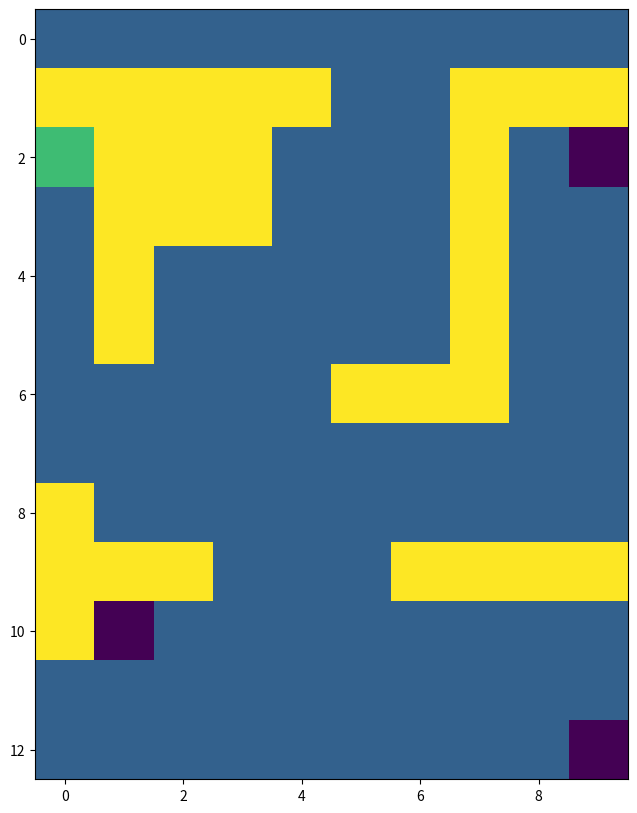
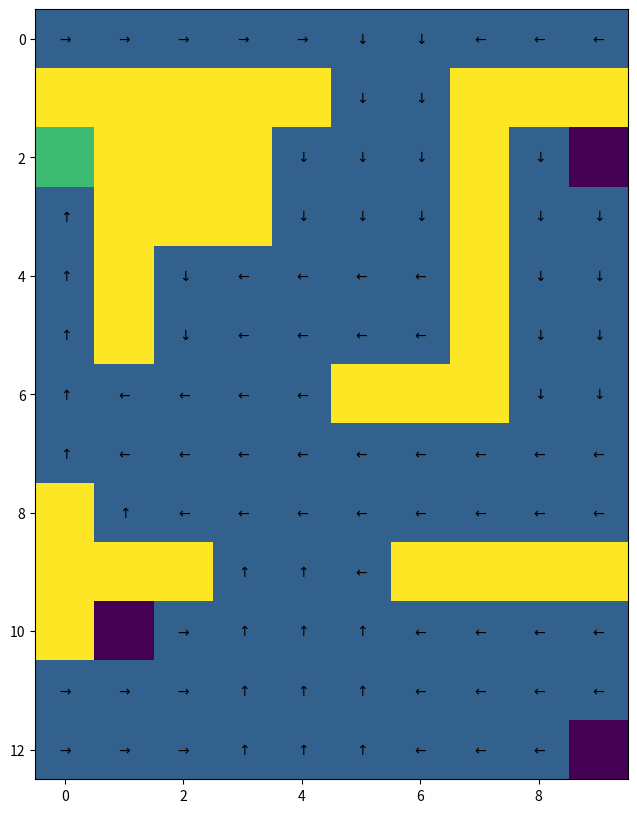
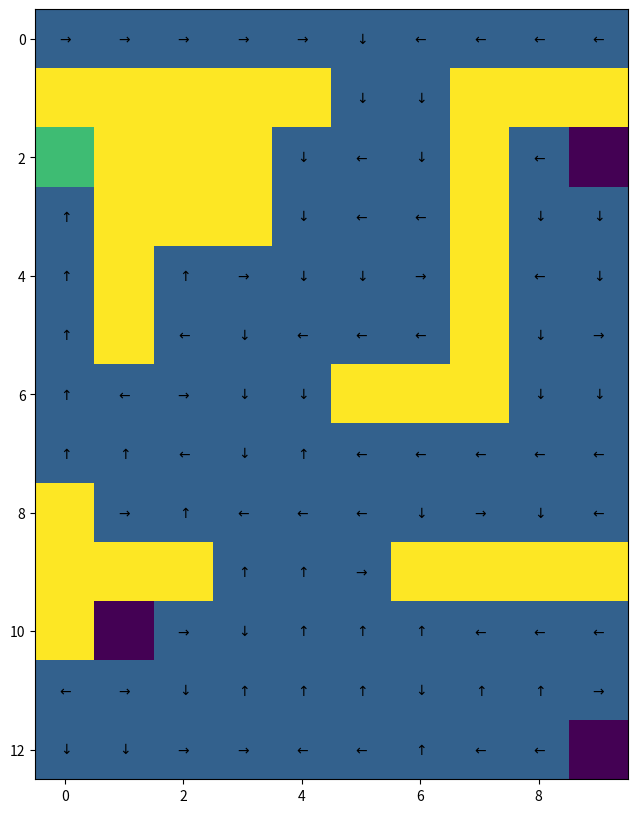
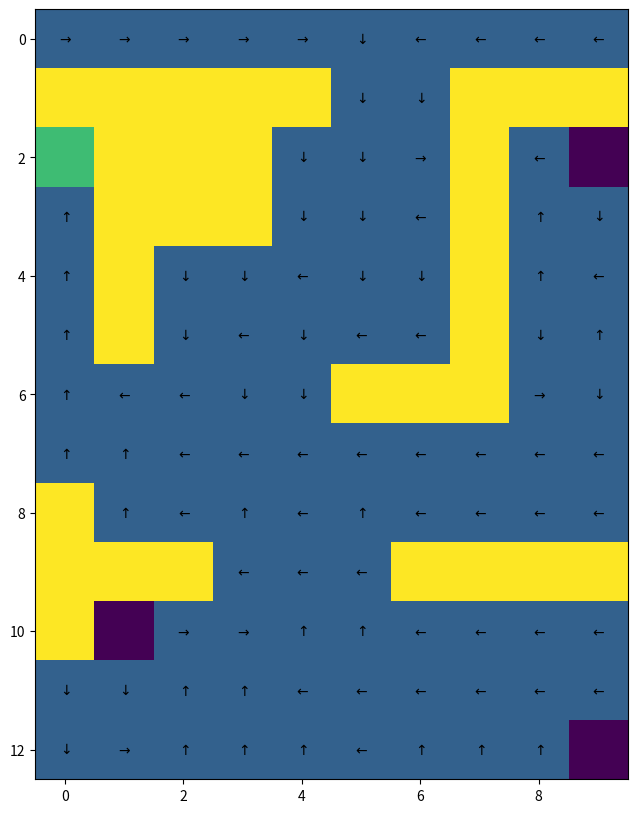

These charts were generated, in order, by the following Python code:
import numpy as np 
import random
import matplotlib.pyplot as plt # Graphical library for drawing the maze

def randomNum():
  return "01911284" 

class GraphicsMaze(object):

  def __init__(self, shape, locations, default_reward, obstacle_locs, absorbing_locs, absorbing_rewards, absorbing):

    self.shape = shape
    self.locations = locations
    self.absorbing = absorbing

    self.walls = np.zeros(self.shape)
    for ob in obstacle_locs:
      self.walls[ob] = 20 # init the walls in the maze environmenet

    # Rewards
    self.rewarders = np.ones(self.shape) * default_reward
    for i, rew in enumerate(absorbing_locs):
      self.rewarders[rew] = 10 if absorbing_rewards[i] > 0 else -10

    # Print the map to show it
    self.paint_maps()

  def paint_maps(self):
    """ Print the Maze topology (obstacles, absorbing states and rewards)
    """
    plt.figure(figsize=(15,10))
    plt.imshow(self.walls + self.rewarders)
    plt.show()

  def paint_state(self, state):
    """ Print one old_state on the Maze topology (obstacles, absorbing states and rewards)
    """
    states = np.zeros(self.shape)
    states[state] = 30
    plt.figure(figsize=(15,10))
    plt.imshow(self.walls + self.rewarders + states)
    plt.show()

  def draw_deterministic_policy(self, Policy):
    """ Draw a deterministic final policy for representation
    input: Policy of type np.array - policy to draw (should be an array of values between 0 and 3 (for all possible actions))
    """
    plt.figure(figsize=(15,10))
    plt.imshow(self.walls + self.rewarders) # Create the graph of the Maze
    for state, action in enumerate(Policy):
      if(self.absorbing[0,state]): # If it is an absorbing state, don't plot any action
        continue
      arrows = [r"$\uparrow$",r"$\rightarrow$", r"$\downarrow$", r"$\leftarrow$"] # List of arrows corresponding to each possible action
      action_arrow = arrows[action] # Take the corresponding action
      location = self.locations[state] # Compute its location on graph
      plt.text(location[1], location[0], action_arrow, ha='center', va='center') # Place it on graph
    plt.show()

  def draw_policy(self, Policy):
    """ Draw a policy (draw an arrow in the most probable direction)
    input: Policy type of np.array - policy to draw as probability
    """
    deterministic_policy = np.array([np.argmax(Policy[row,:]) for row in range(Policy.shape[0])])
    self.draw_deterministic_policy(deterministic_policy)

  def draw_deterministic_policy_grid(self, Policies, title, n_columns, n_lines):
    """
    Draw a grid representing multiple deterministic policies
    input: Policies (a np.array *nested*) is an array of policies to draw (each should be an array of values between 0 and 3 (actions))
    """
    plt.figure(figsize=(20,8))
    for subplot in range (len(Policies)): # Go through all policies
      ax = plt.subplot(n_columns, n_lines, subplot+1) # Create a subplot for each policy
      ax.imshow(self.walls+self.rewarders) # Create the graph of the Maze
      for state, action in enumerate(Policies[subplot]):
        if(self.absorbing[0,state]): # If it is an absorbing state, don't plot any action
          continue
        arrows = [r"$\uparrow$",r"$\rightarrow$", r"$\downarrow$", r"$\leftarrow$"] # List of arrows corresponding to each possible action
        action_arrow = arrows[action] # Take the corresponding action
        location = self.locations[state] # Compute its location on graph
        plt.text(location[1], location[0], action_arrow, ha='center', va='center') # Place it on graph
      ax.title.set_text(title[subplot]) # Set the title for the graph given as argument
    plt.show()

  def draw_policy_grid(self, Policies, title, n_columns, n_lines):
    """ Draw a grid representing multiple policies (draw an arrow in the most probable direction)
    input: Policy (type np.array) is an array of policies to draw as probability
    """
    deterministic_policies = np.array([[np.argmax(Policy[row,:]) for row in range(Policy.shape[0])] for Policy in Policies])
    self.draw_deterministic_policy_grid(deterministic_policies, title, n_columns, n_lines)

# This class define the Maze environment

class Maze(object):

  # init the maze and it's features
  def __init__(self):
    # Properties set from the random number
    self._prob_success = 0.8 + 0.02 * (9 - int(randomNum()[-2])) # float
    self._gamma = 0.8 + 0.02 * int(randomNum()[-2]) # float
    self._goal = 0 # integer (0 for R0, 1 for R1, 2 for R2, 3 for R3 - each reward)

    # Build the maze
    self._build_maze()
 
  def _build_maze(self):
    # init maze
   

    # Properties of the maze defined for the initialization
    self._shape = (13, 10)
    self._obstacle_locs = [
                          (1,0), (1,1), (1,2), (1,3), (1,4), (1,7), (1,8), (1,9), \
                          (2,1), (2,2), (2,3), (2,7), \
                          (3,1), (3,2), (3,3), (3,7), \
                          (4,1), (4,7), \
                          (5,1), (5,7), \
                          (6,5), (6,6), (6,7), \
                          (8,0), \
                          (9,0), (9,1), (9,2), (9,6), (9,7), (9,8), (9,9), \
                          (10,0)
                         ] # Location of obstacles
    self._absorbing_locs = [(2,0), (2,9), (10,1), (12,9)] # Location of absorbing states
    self._absorbing_rewards = [ (500 if (i == self._goal) else -50) for i in range (4) ]
    self._starting_locs = [(0,0), (0,1), (0,2), (0,3), (0,4), (0,5), (0,6), (0,7), (0,8), (0,9)] # Reward of absorbing states
    self._default_reward = -1 # Reward for each action performs in the environment
    self._max_t = 500 # Max number of steps in the environment

    # Actions
    self._action_size = 4
    self._direction_names = ['N','E','S','W'] # Direction 0 is 'N', 1 is 'E', 2 is 'S' and 3 is 'W'
        
    # States
    self._locations = []
    for i in range (self._shape[0]):
      for j in range (self._shape[1]):
        loc = (i,j) 
        # Adding the state to locations if it is no obstacle
        if self._is_location(loc):
          self._locations.append(loc)
    self._state_size = len(self._locations)

    # Neighbours - each line is a state, ranked by state-number, each column is a direction (N, E, S, W)
    self._neighbours = np.zeros((self._state_size, 4)) 
    
    for state in range(self._state_size):
      loc = self._get_loc_from_state(state)

      # North
      neighbour = (loc[0]-1, loc[1]) # North neighbours location
      if self._is_location(neighbour):
        self._neighbours[state][self._direction_names.index('N')] = self._get_state_from_loc(neighbour)
      else: # If there is no neighbour in this direction, coming back to current state
        self._neighbours[state][self._direction_names.index('N')] = state

      # East
      neighbour = (loc[0], loc[1]+1) # East neighbours location
      if self._is_location(neighbour):
        self._neighbours[state][self._direction_names.index('E')] = self._get_state_from_loc(neighbour)
      else: # If there is no neighbour in this direction, coming back to current state
        self._neighbours[state][self._direction_names.index('E')] = state

      # South
      neighbour = (loc[0]+1, loc[1]) # South neighbours location
      if self._is_location(neighbour):
        self._neighbours[state][self._direction_names.index('S')] = self._get_state_from_loc(neighbour)
      else: # If there is no neighbour in this direction, coming back to current state
        self._neighbours[state][self._direction_names.index('S')] = state

      # West
      neighbour = (loc[0], loc[1]-1) # West neighbours location
      if self._is_location(neighbour):
        self._neighbours[state][self._direction_names.index('W')] = self._get_state_from_loc(neighbour)
      else: # If there is no neighbour in this direction, coming back to current state
        self._neighbours[state][self._direction_names.index('W')] = state

    # Absorbing
    self._absorbing = np.zeros((1, self._state_size))
    for a in self._absorbing_locs:
      absorbing_state = self._get_state_from_loc(a)
      self._absorbing[0, absorbing_state] = 1

    # Transition matrix
    self._T = np.zeros((self._state_size, self._state_size, self._action_size)) # Empty matrix of domension S*S*A
    for action in range(self._action_size):
      for outcome in range(4): # The agent could go each direction
        # The agent has prob_success probability to go in the correct direction
        if action == outcome:
          prob = 1 - 3.0 * ((1.0 - self._prob_success) / 3.0) # theoriticaly equal to self.prob_success
        # Equal probability to go into one of the other directions
        else:
          prob = (1.0 - self._prob_success) / 3.0
          
        # Write this probability in the transition matrix
        for prior_state in range(self._state_size):
          # If absorbing state, probability of 0 to go to any other states
          if not self._absorbing[0, prior_state]:
            post_state = self._neighbours[prior_state, outcome] # Post state number
            post_state = int(post_state) # Transform in integer to avoid error
            self._T[prior_state, post_state, action] += prob

    # Reward matrix
    self._R = np.ones((self._state_size, self._state_size, self._action_size)) # Matrix filled with 1
    self._R = self._default_reward * self._R # Set default_reward everywhere
    for i in range(len(self._absorbing_rewards)): # Set absorbing states rewards
      post_state = self._get_state_from_loc(self._absorbing_locs[i])
      self._R[:,post_state,:] = self._absorbing_rewards[i]

    # Creating the graphical Maze world
    self._graphics = GraphicsMaze(self._shape, self._locations, self._default_reward, self._obstacle_locs, self._absorbing_locs, self._absorbing_rewards, self._absorbing)
    
    # Reset the environment
    self.reset()


  def _is_location(self, loc):
    """
    Is the location a valid state (not out of Maze and not an obstacle)
    input: loc {tuple} -- location of the state
    output: _ {bool} -- is the location a valid state
    """
    if (loc[0] < 0 or loc[1] < 0 or loc[0] > self._shape[0]-1 or loc[1] > self._shape[1]-1):
      return False
    elif (loc in self._obstacle_locs):
      return False
    else:
      return True


  def _get_state_from_loc(self, loc):
    """
    Get the state number corresponding to a given location
    input: loc {tuple} -- location of the state
    output: index {int} -- corresponding state number
    """
    return self._locations.index(tuple(loc))


  def _get_loc_from_state(self, state):
    """
    Get the state number corresponding to a given location
    input: index {int} -- state number
    output: loc {tuple} -- corresponding location
    """
    return self._locations[state]

  # Getter functions used only for DP agents
  # You DO NOT NEED to modify them
  def get_T(self):
    return self._T

  def get_R(self):
    return self._R

  def get_absorbing(self):
    return self._absorbing

  # Getter functions used for DP, MC and TD agents
  # You DO NOT NEED to modify them
  def get_graphics(self):
    return self._graphics

  def get_action_size(self):
    return self._action_size

  def get_state_size(self):
    return self._state_size

  def get_gamma(self):
    return self._gamma

  # In order to perform episodes in the Maze environment
  def reset(self):
    """
    Reset the environment state to one of the possible starting states
    output: 
      - t {int} -- current timestep
      - state {int} -- current state of the envionment
      - reward {int} -- current reward
      -  {bool} -- True if reach a terminal state / 0 otherwise
    """
    self._t = 0
    self._state = self._get_state_from_loc(self._starting_locs[random.randrange(len(self._starting_locs))])
    self._reward = 0
    self._done = False
    return self._t, self._state, self._reward, self._done

  def step(self, action):
    """
    Perform an action in the environment
    input: action {int} -- action to perform
    output: 
      - t {int} -- current timestep
      - state {int} -- current state of the envionment
      - reward {int} -- current reward
      -  {bool} -- True if reach a terminal state / 0 otherwise
    """

    # If environment already finished, print an error
    if self._done or self._absorbing[0, self._state]:
      print("Please reset the environment")
      return self._t, self._state, self._reward, self._done

    # Drawing a random number used for probaility of next state
    probability_success = random.uniform(0,1)

    # Look for the first possible next states (so get a reachable state even if probability_success = 0)
    new_state = 0
    while self._T[self._state, new_state, action] == 0: 
      new_state += 1
    assert self._T[self._state, new_state, action] != 0, "Selected initial state should be probability 0, something might be wrong in the environment."

    # Find the first state for which probability of occurence matches the random value
    total_probability = self._T[self._state, new_state, action]
    while (total_probability < probability_success) and (new_state < self._state_size-1):
     new_state += 1
     total_probability += self._T[self._state, new_state, action]
    assert self._T[self._state, new_state, action] != 0, "Selected state should be probability 0, something might be wrong in the environment."
    
    # Setting new t, state, reward and 
    self._t += 1
    self._reward = self._R[self._state, new_state, action]
    self._done = self._absorbing[0, new_state] or self._t > self._max_t
    self._state = new_state
    return self._t, self._state, self._reward, self._done
## DP Agent
# This class define the Dynamic Programing agent 

class DP_agent(object):

  # [Action required]
  # WARNING: make sure this function can be called by the auto-marking script
  def solve(self, env):
    """
    Solve a given Maze environment using Dynamic Programming
    input: env {Maze object} -- Maze to solve
    output: 
      - policy {np.array} -- Optimal policy found to solve the given Maze environment 
      - V {np.array} -- Corresponding value function 
    """
    
    # Initialisation (can be edited)
    policy = np.zeros((env.get_state_size(), env.get_action_size())) 
    V = np.zeros(env.get_state_size())
    V_temp = V.copy() # V_temp holds state-values for the current iteration (letting each state re-calcualate their state-value using the previous iterations state values)

    #### 
    # Add your code here
    # WARNING: for this agent only, you are allowed to access env.get_T(), env.get_R() and env.get_absorbing()
    ####
    
    delta = float('inf') # Make large so that while loop below can start
    
    # For all states and each possible action, calculate the value function using the Bellman equation
    while delta > 0.001: # Threshold for convergence
      delta = 0
      for state in range(env.get_state_size()):
        policy[state] *= 0 # reset policy calculations to 0 to calculate new value functions
        neighbours = set(env._neighbours[state].astype(int)) # remove repeated neighbours
        
        for action in range(env.get_action_size()): # For each action, calculate the expected reward
          for neighbour in neighbours: # Loop through the weighted rewards of each neighbour to calculate the expected reward
            policy[state][action] += env.get_T()[state, neighbour, action] * (env.get_R()[state, neighbour, action] + env.get_gamma() * V[neighbour])
            
        V_old = V[state] # Store previous state-value for comparison
        V_temp[state] = max(policy[state]) # Select the best value for a specific action to be the new state-value

        delta = max(delta, abs(V_old - V_temp[state])) # Calculate delta to see if it is below threshold
      
      V = V_temp # Assign entire new set of state-values to V
    
    # Output deterministic policy
    max_indices = np.argmax(policy, axis=1)  # find the indices of maximum values in each row
    deterministic_policy = np.zeros_like(policy)  # create new matrix filled with zeros
    deterministic_policy[np.arange(policy.shape[0]), max_indices] = 1  # set the maximum value in each row to 1
    
    return deterministic_policy, V

## MC agent
# This class define the Monte-Carlo agent

class MC_agent(object):
  
  # [Action required]
  # WARNING: make sure this function can be called by the auto-marking script
  def solve(self, env, e='decay'):
    """
    Solve a given Maze environment using Monte Carlo learning
    input: env {Maze object} -- Maze to solve
    output: 
      - policy {np.array} -- Optimal policy found to solve the given Maze environment 
      - values {list of np.array} -- List of successive value functions for each episode 
      - total_rewards {list of float} -- Corresponding list of successive total non-discounted sum of reward for each episode 
    """

    # Initialisation (can be edited)
    Q = np.random.rand(env.get_state_size(), env.get_action_size())
    deterministic_policy = np.zeros((env.get_state_size(), env.get_action_size()))
    total_rewards = []
    
    num_of_episodes = 4000
    
    # Loop for specified number of episodes
    for episode_count in range(num_of_episodes):
      
      # Set epsilon according to input parameter
      if e == 'decay': 
        epsilon = 1 - (episode_count * (1 / num_of_episodes))
      else:
        epsilon = e
        
      t, old_state, reward, done = env.reset()  # reset environment
      episode = [] # build episode
      total_reward = 0
      
      while done is False: # Until episode end..
        possible_actions = [0, 1, 2, 3]
        greedy_action = np.argmax(Q[old_state]) # choose the greedy action based on maximum Q(s,a) value
        if random.uniform(0,1) < (1 - epsilon + epsilon / env.get_action_size()):  # prob of selecting greedy action
          action = greedy_action
        else:  # probability of selecting a non-greedy action
          possible_actions.remove(greedy_action)
          action = random.choice(possible_actions)
        
        t, new_state, reward, done = env.step(action)  # take step according to selected action
        episode.append((old_state, action, reward))  # append to episode the old state, the action taken from that state, and the immediate reward
        old_state = new_state
      
      G = 0
      reversed_episode = episode[::-1] # start from the last step to back calculate state values
      
      for t, (state, action, reward) in enumerate(reversed_episode):
        
        G = env.get_gamma() * G + reward  # calculate state value based on discounted future reward and immediate reward
        total_reward += reward  # keep track total reward for this episode
        
        if (state, action) in [(state, action) for state, action, _, in reversed_episode[t + 1:]]:
          Q[state, action] += (G - Q[state, action]) / (t + 1) # calculate average return of that state iteratively throughout the episodes
          
      total_rewards.append(total_reward)
    
    # Output deterministic policy
    max_indices = np.argmax(Q, axis=1)  # find the indices of maximum values in each row
    deterministic_policy[np.arange(Q.shape[0]), max_indices] = 1  # set the maximum value in each row to 1
    
    values = [[np.max(Q_values) for Q_values in Q]]  # extract maximum Q values
    
    return deterministic_policy, values, total_rewards

## TD agent
# This class define the Temporal-Difference agent

class TD_agent(object):

  # [Action required]
  # WARNING: make sure this function can be called by the auto-marking script
  def solve(self, env, e='decay', a=0.5):
    """
    Solve a given Maze environment using Temporal Difference learning
    input: env {Maze object} -- Maze to solve
    output: 
      - policy {np.array} -- Optimal policy found to solve the given Maze environment 
      - values {list of np.array} -- List of successive value functions for each episode 
      - total_rewards {list of float} -- Corresponding list of successive total non-discounted sum of reward for each episode 
    """

    # Initialisation (can be edited)
    Q = np.random.rand(env.get_state_size(), env.get_action_size())
    V = np.zeros(env.get_state_size())
    deterministic_policy = np.zeros((env.get_state_size(), env.get_action_size()))  # create new matrix filled with zeros
    total_rewards = []

    #### 
    # Add your code here
    # WARNING: this agent only has access to env.reset() and env.step()
    # You should not use env.get_T(), env.get_R() or env.get_absorbing() to compute any value
    ####
    
    # Q-learning algorithm
    num_of_episodes = 500  # Number of episodes

    # Loop for a number of episodes
    for episode_count in range(num_of_episodes):
        t, old_state, reward, done = env.reset()  # reset environment
        episode_values = V  # reset episode values
        total_reward = 0
        
        if e == 'decay':  # if epsilon is set to decay
          epsilon = 1 - (episode_count * (1 / num_of_episodes))
        else:
          epsilon = e
          
        if a == 'decay': # if alpha is set to 'decay'
          alpha = 1 - (episode_count * (1 / num_of_episodes))
        else:
          alpha = a
        
        while done is False: 
          visited = []  # keep track of visited states (first-visit method)
          
          possible_actions = [0, 1, 2, 3]
          greedy_action = np.argmax(Q[old_state]) # choose the greedy action based on maximum Q value
          if random.uniform(0,1) < (1 - epsilon + epsilon / env.get_action_size()):  # probability of selecting greedy actio
            action = greedy_action
          else:  # probability of selecting a non-greedy action
            possible_actions.remove(greedy_action)
            action = random.choice(possible_actions)

          t, new_state, reward, done = env.step(action) # take step with selected action
          
          if old_state not in visited:  # if visited for the first time, update
            if t == 1:  # if start of episode, assign value as just immediate reward
              episode_values[old_state] = reward 
            
            episode_values[new_state] = reward + env.get_gamma() * episode_values[old_state]  # calculate new state's value
            total_reward += reward  # aggregate new states value to total reward
            
          #  Calculate Q-value for old state using modified Bellman Equation
          Q[old_state][action] = (1 - alpha) * Q[old_state][action] + alpha * (reward + env.get_gamma() * np.max(Q[new_state]))
          
          visited.append(new_state)  # add new_state into visited list
          old_state = new_state # make new state the old state
          
        total_rewards.append(total_reward)
      
    # Output deterministic policy
    max_indices = np.argmax(Q, axis=1)  # find the indices of maximum values in each row
    deterministic_policy[np.arange(Q.shape[0]), max_indices] = 1  # set the maximum value in each row to 1
    
    values = [[np.max(Q_values) for Q_values in Q]]  # extract maximum Q values
    
    return deterministic_policy, values, total_rewards

if __name__ == '__main__':

  print("Creating the Maze:\n")
  maze = Maze() # show the maze after being built

  dp_agent = DP_agent()
  dp_policy, dp_value = dp_agent.solve(maze) # dynamic programming solution

  print("Results of the DP agent:\n")
  maze.get_graphics().draw_policy(dp_policy)

  mc_agent = MC_agent() 
  mc_policy, mc_values, total_rewards = mc_agent.solve(maze) # monte-carlo solution

  print("Results of the MC agent:\n")
  maze.get_graphics().draw_policy(mc_policy)

  td_agent = TD_agent() # Temporal Difference learning solution
  td_policy, td_values, total_rewards = td_agent.solve(maze)

  print("Results of the TD agent:\n")
  maze.get_graphics().draw_policy(td_policy)
